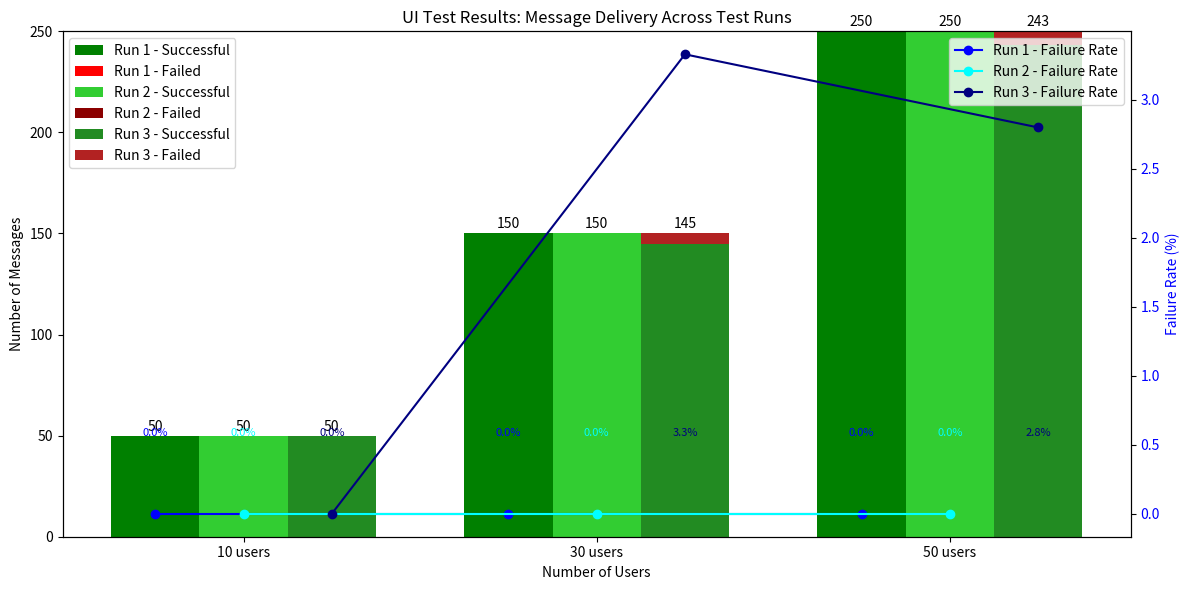

Here is the Python script that generated this plot:
import matplotlib.pyplot as plt
import numpy as np

# Data from the 3 runs
runs = ['Run 1', 'Run 2', 'Run 3']
user_loads = ['10 users', '30 users', '50 users']

# Successful and failed messages for each run and user load
successful_messages = [
    [50, 150, 250],  # Run 1
    [50, 150, 250],  # Run 2
    [50, 145, 243]   # Run 3
]
failed_messages = [
    [0, 0, 0],  # Run 1
    [0, 0, 0],  # Run 2
    [0, 5, 7]   # Run 3
]
failure_rates = [
    [0, 0, 0],  # Run 1
    [0, 0, 0],  # Run 2
    [0, 3.33, 2.8]  # Run 3
]

# Diagram
fig, ax1 = plt.subplots(figsize=(12, 6))
bar_width = 0.25
x = np.arange(len(user_loads))

# Bars for each run
for i, run in enumerate(runs):
    ax1.bar(x + i * bar_width, successful_messages[i], bar_width, label=f'{run} - Successful', color=['green', 'limegreen', 'forestgreen'][i])
    ax1.bar(x + i * bar_width, failed_messages[i], bar_width, bottom=successful_messages[i], label=f'{run} - Failed', color=['red', 'darkred', 'firebrick'][i])

# Left axis (number of messages)
ax1.set_xlabel('Number of Users')
ax1.set_ylabel('Number of Messages', color='black')
ax1.set_xticks(x + bar_width)
ax1.set_xticklabels(user_loads)
ax1.legend(loc='upper left')

# Values on top of bars
for i, run in enumerate(runs):
    for j, user_load in enumerate(user_loads):
        total = successful_messages[i][j] + failed_messages[i][j]
        ax1.text(x[j] + i * bar_width, total + 1, str(successful_messages[i][j]), ha='center', va='bottom')

# Right axis (failure rate)
ax2 = ax1.twinx()
for i, run in enumerate(runs):
    ax2.plot(x + i * bar_width, failure_rates[i], marker='o', label=f'{run} - Failure Rate', color=['blue', 'cyan', 'navy'][i])
ax2.set_ylabel('Failure Rate (%)', color='blue')
ax2.tick_params(axis='y', labelcolor='blue')
ax2.legend(loc='upper right')

# Text annotations for failure rates
for i, run in enumerate(runs):
    for j, rate in enumerate(failure_rates[i]):
        ax1.text(x[j] + i * bar_width, 50, f'{rate:.1f}%', color=['blue', 'cyan', 'navy'][i], fontsize=8, ha='center')

# Title
plt.title('UI Test Results: Message Delivery Across Test Runs')

# Display
plt.tight_layout()
plt.show()